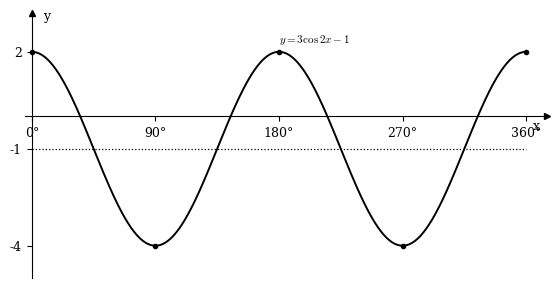

Write the Python code that produced this figure. (Note: this script raises an exception after producing the figure.)
import numpy as np, matplotlib
matplotlib.use('Agg'); import matplotlib.pyplot as plt
plt.rcParams.update({'font.family':'serif','font.size':9,'mathtext.fontset':'cm'})
def axes(ax, xlim, ylim):
    for s in ('top','right'): ax.spines[s].set_visible(False)
    ax.spines['left'].set_position('zero'); ax.spines['bottom'].set_position('zero')
    ax.set_xlim(*xlim); ax.set_ylim(*ylim)
    ax.plot(1,0,'>k',transform=ax.get_yaxis_transform(),clip_on=False,ms=5); ax.plot(0,1,'^k',transform=ax.get_xaxis_transform(),clip_on=False,ms=5)
def deg_ticks(ax, step, end): ax.set_xticks(range(0,end+1,step)); ax.set_xticklabels([f'{v}°' for v in range(0,end+1,step)])
def pi_ticks(ax, fr, end):
    vals=[k*fr for k in range(0,int(round(end/fr))+1)]; ax.set_xticks(vals)
    lab={0:'0'}
    for v in vals[1:]:
        r=v/np.pi; n=round(r*4); d=4
        from fractions import Fraction; f=Fraction(n,d)
        lab[v]=('π' if f==1 else f'{f.numerator}π' if f.denominator==1 else (f'π/{f.denominator}' if f.numerator==1 else f'{f.numerator}π/{f.denominator}'))
    ax.set_xticklabels([lab[v] for v in vals])
def fig(w=9,h=4.6): return plt.subplots(figsize=(w/2.54*1.9,h/2.54*1.9))
def mark(ax, x, y, txt, dx=0, dy=0.25, ha='center'): ax.plot([x],[y],'ko',ms=3); ax.text(x+dx, y+dy, txt, ha=ha, fontsize=8)
def centre_line(ax, c, x0, x1, alpha=1.0):
    """The principal axis of a shifted sine/cosine, dotted, under the curve.
    Adrian, 14 Sep 2026: a sketch of y = a sin/cos bx + c SHOWS its centre line y = c."""
    ax.plot([x0, x1], [c, c], 'k', ls=':', lw=0.9, alpha=alpha, zorder=1)

# D1: y = 3cos2x - 1, 0..360 deg
f,ax=fig(); x=np.linspace(0,360,721); ax.plot(x,3*np.cos(np.radians(2*x))-1,'k',lw=1.4); axes(ax,(-5,375),(-5,3.2)); deg_ticks(ax,90,360); ax.set_yticks([-4,-1,2])
centre_line(ax,-1,0,360)
for xv in (0,180,360): mark(ax,xv,2,'')
for xv in (90,270): mark(ax,xv,-4,'')
ax.text(365,-0.4,'x'); ax.text(8,3.0,'y'); ax.text(180,2.3,'$y=3\\cos 2x-1$',fontsize=8)
plt.savefig('sk/d1.png',dpi=200,bbox_inches='tight'); plt.close()
# D5: given 3sin2x-1 (thin) and 4cos2x+2 (bold), 0..pi
f,ax=fig(); x=np.linspace(0,np.pi,400); ax.plot(x,3*np.sin(2*x)-1,'k',lw=0.9,alpha=0.6); ax.plot(x,4*np.cos(2*x)+2,'k',lw=1.6); axes(ax,(-0.1,3.4),(-4.7,7.2)); pi_ticks(ax,np.pi/4,np.pi); ax.set_yticks([-4,-2,2,6])
centre_line(ax,-1,0,np.pi,alpha=0.6); centre_line(ax,2,0,np.pi)
mark(ax,0,6,'(0, 6)',dx=0.28,dy=0.3); mark(ax,np.pi/2,-2,'$(\\pi/2,\\,-2)$',dy=-0.9); mark(ax,np.pi,6,'$(\\pi,\\,6)$',dx=-0.3,dy=0.3)
mark(ax,np.pi/4,2,'',); mark(ax,3*np.pi/4,-4,'')
ax.text(3.3,-0.5,'x'); ax.text(0.06,7.0,'y'); ax.text(1.05,4.6,'$y=4\\cos 2x+2$',fontsize=8); ax.text(1.9,0.4,'$y=3\\sin 2x-1$',fontsize=7,alpha=0.7)
plt.savefig('sk/d5.png',dpi=200,bbox_inches='tight'); plt.close()
# Line: 3cos2x-1 on 0..2pi and y = 1 - 2x/pi
f,ax=fig(10,4.8); x=np.linspace(0,2*np.pi,600); ax.plot(x,3*np.cos(2*x)-1,'k',lw=1.4); ax.plot([0,2*np.pi],[1,-3],'k--',lw=1.1); axes(ax,(-0.15,6.7),(-4.8,3.2)); pi_ticks(ax,np.pi/2,2*np.pi); ax.set_yticks([-4,-3,-1,1,2])
centre_line(ax,-1,0,2*np.pi)
xs=[]
from scipy.optimize import brentq
g=lambda t:3*np.cos(2*t)-1-(1-2*t/np.pi)
for a,b in ((0,np.pi/2),(np.pi/2,np.pi),(np.pi,1.5*np.pi),(1.5*np.pi,2*np.pi)):
    try: xs.append(brentq(g,a+1e-6,b-1e-6))
    except Exception: pass
for xv in xs: ax.plot([xv],[1-2*xv/np.pi],'ko',ms=3.5)
ax.text(6.6,-0.5,'x'); ax.text(0.08,3.0,'y'); ax.text(3.6,1.6,'$y=3\\cos 2x-1$',fontsize=8); ax.text(4.9,-2.0,'$y=1-\\dfrac{2}{\\pi}x$',fontsize=8)
plt.savefig('sk/line.png',dpi=200,bbox_inches='tight'); plt.close(); print('line crossings', len(xs))
# D7: 4 sin 3x - 2, 0..360
f,ax=fig(10,4.6); x=np.linspace(0,360,1000); ax.plot(x,4*np.sin(np.radians(3*x))-2,'k',lw=1.4); axes(ax,(-5,375),(-7,3.2)); deg_ticks(ax,60,360); ax.set_yticks([-6,-2,2])
centre_line(ax,-2,0,360)
for xv in (30,150,270): mark(ax,xv,2,'')
for xv in (90,210,330): mark(ax,xv,-6,'')
ax.text(366,-2.6,'x'); ax.text(8,3.0,'y'); ax.text(200,2.4,'$f(x)=4\\sin 3x-2$',fontsize=8)
plt.savefig('sk/d7.png',dpi=200,bbox_inches='tight'); plt.close()
# E3: H = 1.2 sin 2t + 1.4, 0..2pi
f,ax=fig(10,4.2); t=np.linspace(0,2*np.pi,600); ax.plot(t,1.2*np.sin(2*t)+1.4,'k',lw=1.4); axes(ax,(-0.15,6.7),(-0.3,3.1)); pi_ticks(ax,np.pi/4,2*np.pi); ax.set_yticks([0.2,1.4,2.6])
centre_line(ax,1.4,0,2*np.pi)
for tv in (np.pi/4,5*np.pi/4): mark(ax,tv,2.6,'')
for tv in (3*np.pi/4,7*np.pi/4): mark(ax,tv,0.2,'')
ax.text(6.6,-0.25,'t'); ax.text(0.08,2.95,'H'); ax.text(2.2,2.8,'$H=1.2\\sin 2t+1.4$',fontsize=8)
plt.savefig('sk/e3.png',dpi=200,bbox_inches='tight'); plt.close()
print('done')
